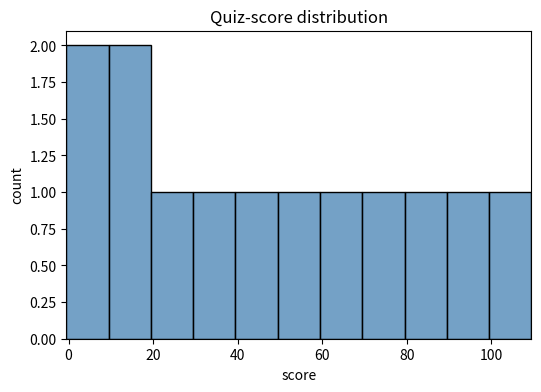

This figure's Python source:
import numpy as np
import matplotlib.pyplot as plt
import seaborn as sns

def plot_score_hist(scores):
    fig, ax = plt.subplots(figsize=(6, 4))
    sns.histplot(
        x=scores,
        bins=np.arange(-0.5, 110.0, 10.0),
        ax=ax,
        color="steelblue",
        edgecolor="black",
    )
    ax.set_title("Quiz-score distribution")
    ax.set_xlabel("score")
    ax.set_ylabel("count")
    ax.set_xlim(-0.5, 109.5)
    return fig, ax

probe_scores = np.array([0, 4, 10, 19, 20, 39, 40, 58, 60, 79, 80, 99, 100])
fig, ax = plot_score_hist(probe_scores)
edges = np.arange(-0.5, 110.0, 10.0)
expected_counts, _ = np.histogram(probe_scores, bins=edges)
drawn_counts = np.array([patch.get_height() for patch in ax.patches], dtype=int)

assert np.array_equal(drawn_counts, expected_counts)
assert ax.get_title() == "Quiz-score distribution"
assert ax.get_xlabel() == "score" and ax.get_ylabel() == "count"
assert np.allclose(ax.get_xlim(), (-0.5, 109.5), atol=1e-12, rtol=0)
plt.close(fig)
